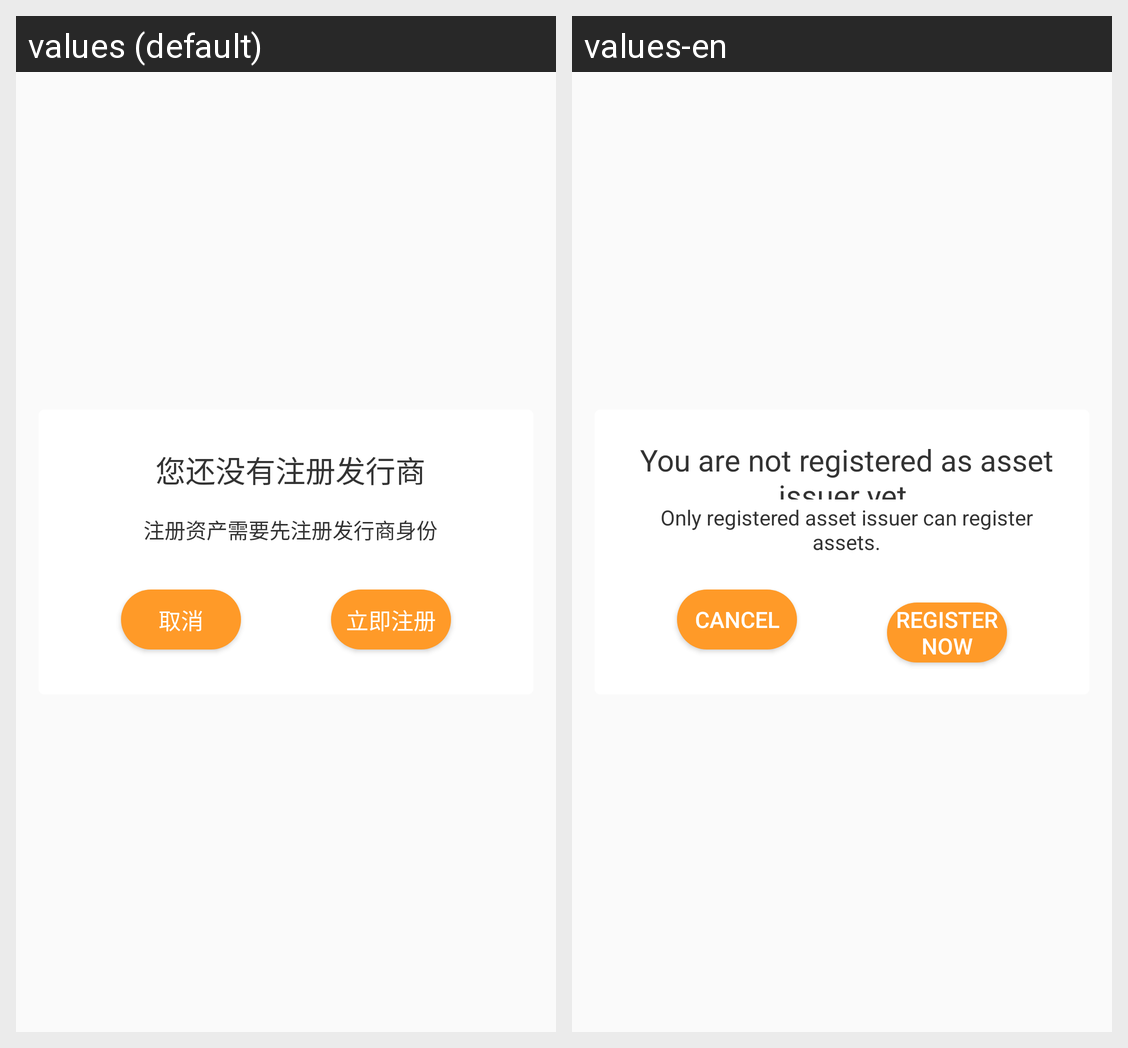

Translations of the strings shown on this Android screen, per locale in the grid:
Android screen res/layout/dialog_regist_issuer.xml rendered under 2 locales, left to right: values (default), values-en. Device: Nexus 5 (rendered at 1080×1920; each locale shown at half size, 540×960, under a caption strip naming it); theme AppTheme.
Strings drawn on this screen, with the default value and each locale's value (text and hints the layout hard-codes, and strings that could not be matched under every locale, appear in the picture but are not listed):

dialog_registe_issuer_title
  values: 您还没有注册发行商
  values-en: You are not registered as asset issuer yet.

dialog_registe_issuer_content
  values: 注册资产需要先注册发行商身份
  values-en: Only registered asset issuer can register assets.

cancel
  values: 取消
  values-en: Cancel

registe_now
  values: 立即注册
  values-en: Register Now
